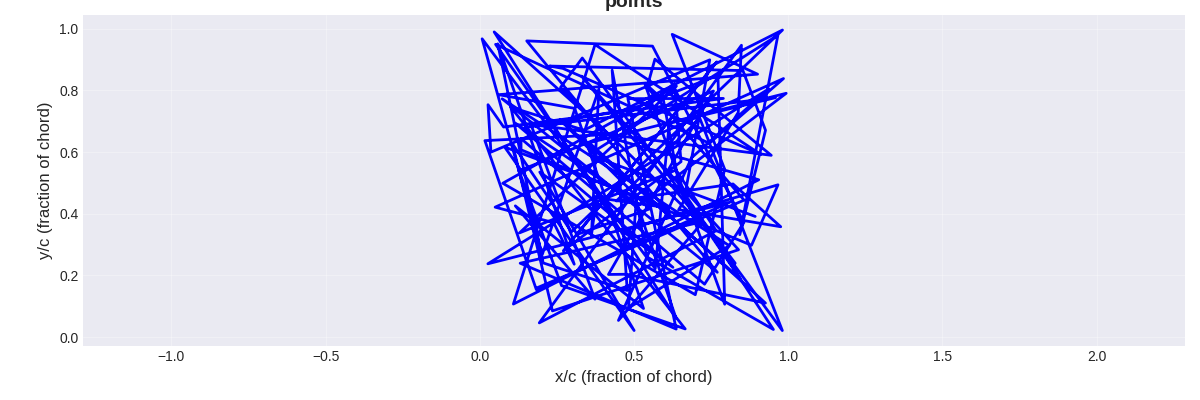

Values plotted in this chart, from the file beside it:
0.18525861021962298, 0.15975590356785074
0.857, 0.4442
0.5362, 0.8182
0.7942, 0.1067
0.7721, 0.8489
0.4934, 0.7404
0.1465, 0.6802
0.9587, 0.7765
0.6143, 0.6932
0.5688, 0.2219
0.007548, 0.9673
0.2025, 0.2676
0.3862, 0.8042
0.3619, 0.3303
0.3789, 0.4521
0.6055, 0.4201
0.08067, 0.6163
0.5005, 0.02138
0.1945, 0.5352
0.6263, 0.2262
0.1337, 0.6436
0.1337, 0.6075
0.8811, 0.2978
0.9669, 0.4939
0.4724, 0.3468
0.05122, 0.9494
0.7443, 0.6285
0.9848, 0.8384
0.04982, 0.4215
0.2397, 0.3711
0.3062, 0.2364
0.05821, 0.9509
0.2055, 0.2406
0.478, 0.1512
0.4625, 0.3843
0.4291, 0.8657
0.542, 0.2602
0.952, 0.02478
0.6462, 0.4932
0.5954, 0.7687
0.5438, 0.8153
0.5679, 0.9014
0.9451, 0.5895
0.1659, 0.6894
0.3735, 0.123
0.1152, 0.4256
0.5309, 0.09287
0.3077, 0.7417
0.0611, 0.7862
0.9007, 0.8526
0.6238, 0.9818
0.794, 0.5445
0.6988, 0.1376
0.07452, 0.4989
0.6376, 0.814
0.1287, 0.3379
0.6363, 0.5417
0.7665, 0.3452
0.1929, 0.04621
0.8484, 0.9464
0.8381, 0.7287
... 79 more rows
